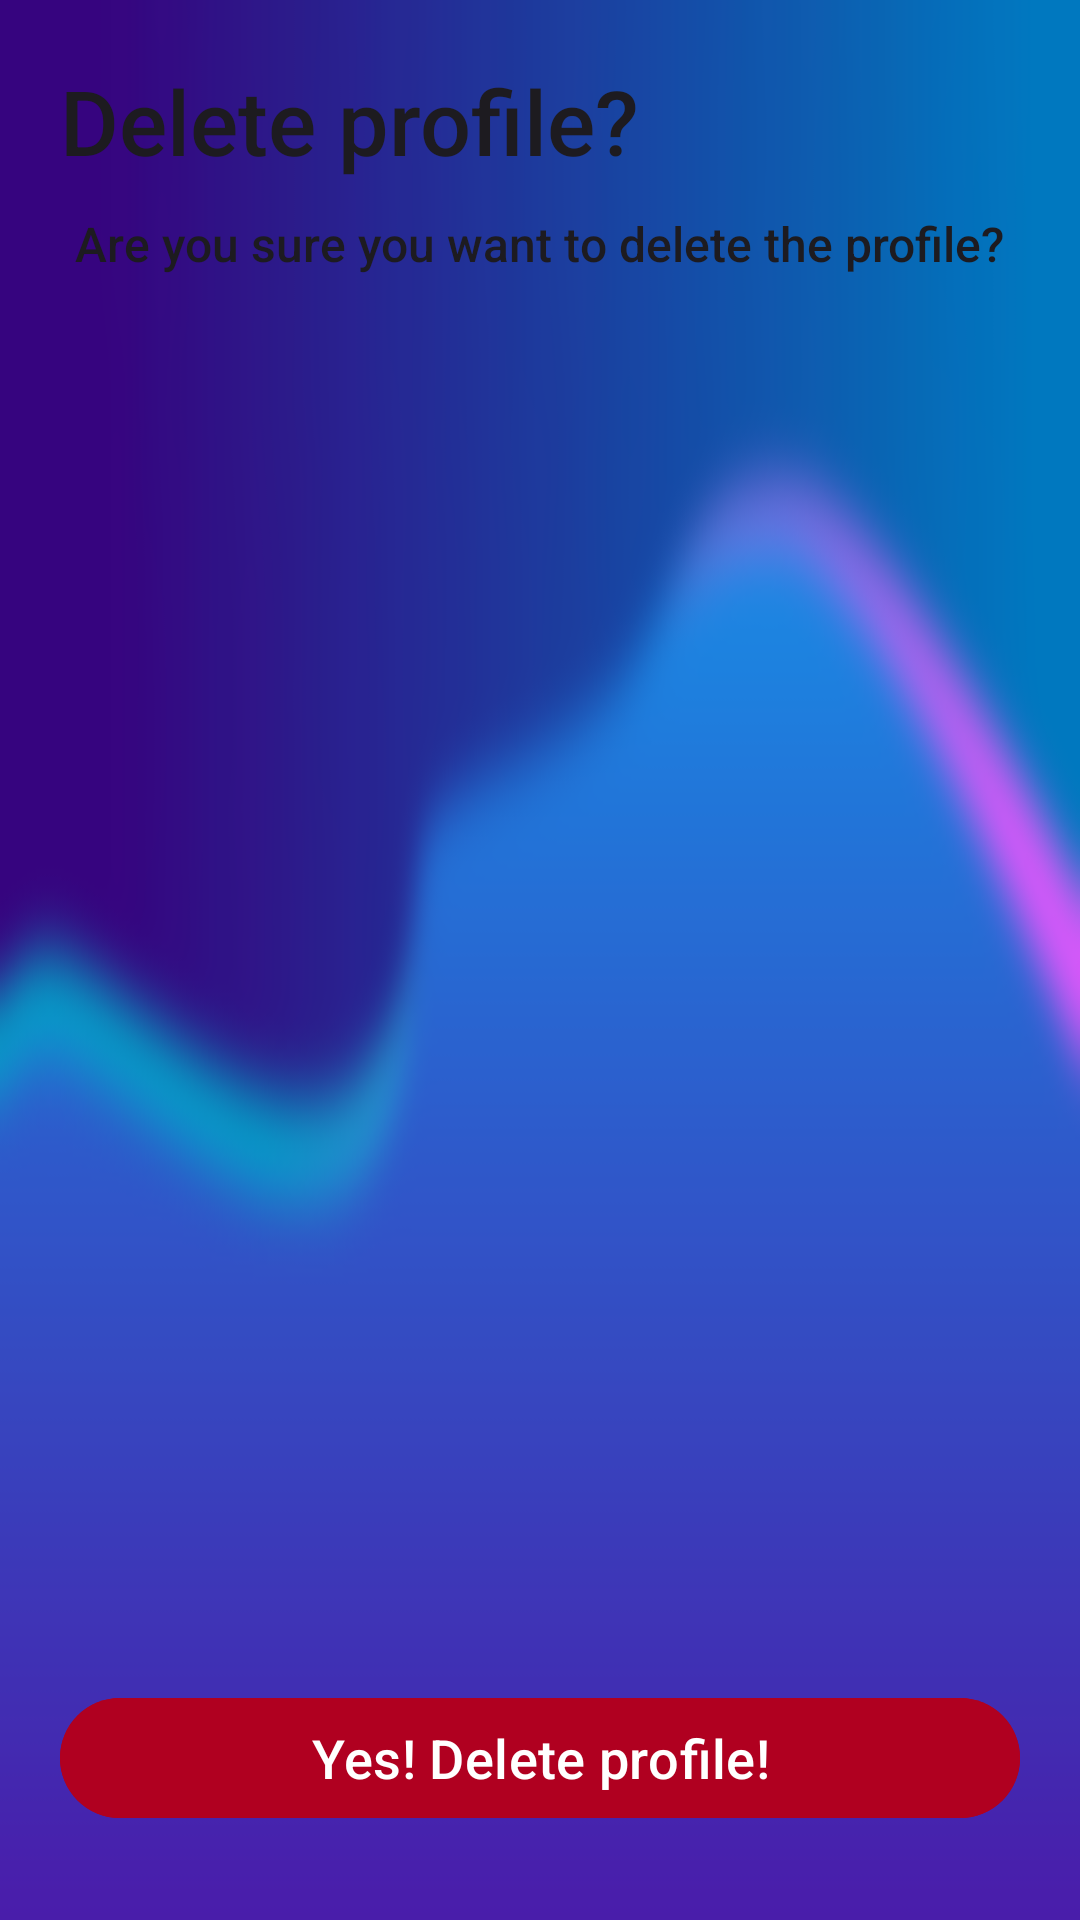

Write the Android layout XML for this screen, with the resource values it uses.
<!-- AndroidManifest.xml: application theme Theme.Hirehub -->
<!-- res/layout/fragment_delete_profile_sheet.xml -->
<?xml version="1.0" encoding="utf-8"?>
<LinearLayout xmlns:android="http://schemas.android.com/apk/res/android"
    xmlns:tools="http://schemas.android.com/tools"
    android:layout_width="match_parent"
    android:layout_height="wrap_content"
    android:orientation="vertical"
    android:paddingBottom="30dp"
    tools:context=".DeleteProfileSheetFragment">


    <TextView
        android:id="@+id/deleteProfileTitle"
        style="@style/TextAppearance.AppCompat.Title"
        android:layout_width="match_parent"
        android:layout_height="wrap_content"
        android:layout_marginStart="20dp"
        android:layout_marginTop="20dp"
        android:paddingBottom="5dp"
        android:text="Delete profile?"
        android:textAllCaps="false"
        android:textSize="30sp" />


    <TextView
        android:id="@+id/confirmDeleteProfileText"
        style="@style/TextAppearance.AppCompat.Title"
        android:layout_width="match_parent"
        android:layout_height="wrap_content"
        android:layout_marginStart="20dp"
        android:layout_marginEnd="20dp"
        android:layout_marginBottom="20dp"
        android:layout_weight="1"
        android:ems="10"
        android:padding="5dp"
        android:text="Are you sure you want to delete the profile?"
        android:textAllCaps="false"
        android:textSize="16sp" />

    <com.google.android.material.button.MaterialButton
        android:id="@+id/confirmDeleteProfileButton"
        android:layout_width="match_parent"
        android:layout_height="wrap_content"
        android:layout_gravity="center"
        android:layout_marginHorizontal="20dp"
        android:backgroundTint="@color/design_default_color_error"
        android:elevation="4dp"
        android:text="Yes! Delete profile!"
        android:textAllCaps="false"
        android:textColor="@color/white"
        android:textSize="18sp" />

</LinearLayout>
<!-- resources referenced by this layout -->
<resources>
  <color name="white">#FFFFFFFF</color>
  <style name="Theme.Hirehub" parent="Base.Theme.HireHub" />
  <style name="Base.Theme.HireHub" parent="Theme.Material3.DayNight.NoActionBar">
          
          
          <item name="android:windowBackground">@drawable/background_image_hirehub_blur</item>
          <item name="android:textColor">@color/black</item> 
      </style>
  <!-- drawable background_image_hirehub_blur: png bitmap (drawable, 47149 bytes) -->
  <color name="black">#FF000000</color>
</resources>
